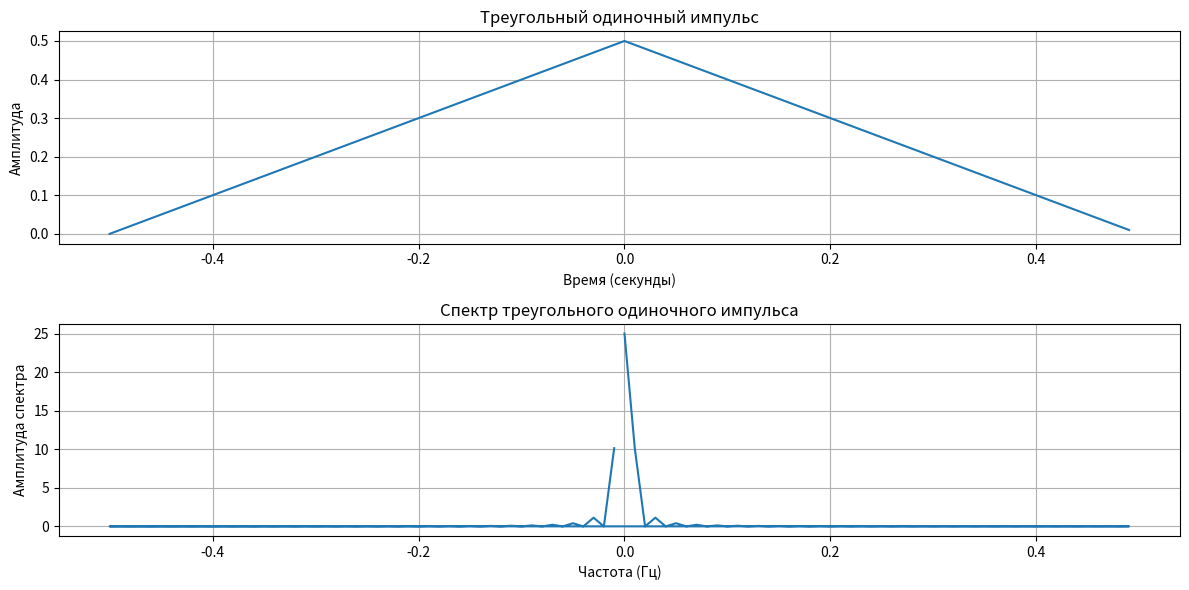

The matplotlib source for this figure:
import numpy as np
import matplotlib.pyplot as plt

duration = 1.0 # Длительность импульса в секундах
amplitude = 0.5 # Амплитуда импульса

t = np.arange(-duration / 2, duration / 2, 0.01)
triangular_pulse = amplitude * (1 - np.abs(2 * t / duration))

spectrum = np.fft.fft(triangular_pulse)
frequencies = np.fft.fftfreq(len(t))

plt.figure(figsize=(12, 6))

plt.subplot(2, 1, 1)
plt.plot(t, triangular_pulse)
plt.title('Треугольный одиночный импульс')
plt.xlabel('Время (секунды)')
plt.ylabel('Амплитуда')
plt.grid(True)

plt.subplot(2, 1, 2)
plt.plot(frequencies, np.abs(spectrum))
plt.title('Спектр треугольного одиночного импульса')
plt.xlabel('Частота (Гц)')
plt.ylabel('Амплитуда спектра')
plt.grid(True)

plt.tight_layout()
plt.show()